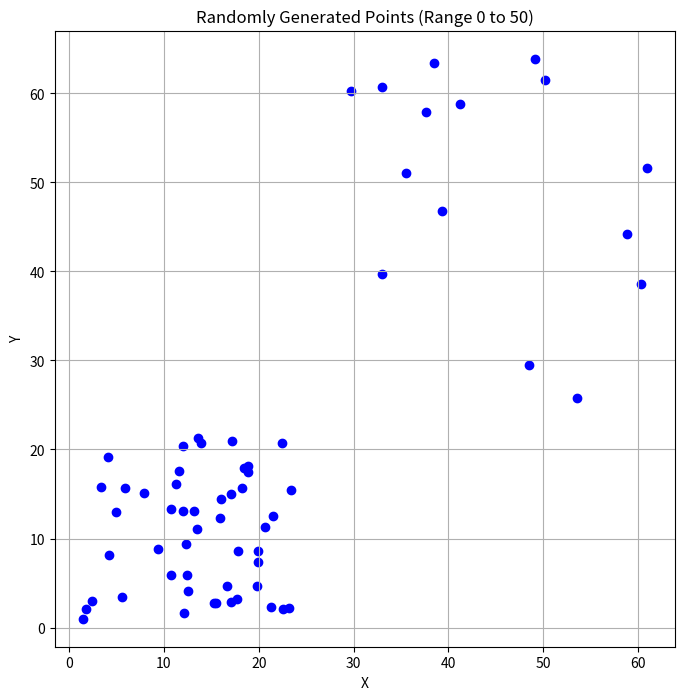

The script that saved this image:
import matplotlib.pyplot as plt
import random

GEN_POINT_NUMBER = 64
QT_NODE_CAPACITY = 4

# Simple coordinate object to represent points and vectors
class XY:
    def __init__(self, x: float, y: float):
        self.x = x
        self.y = y

 
# Axis-aligned bounding box with half dimension and center
class AABB:
    def __init__(self, center: XY, half_width: float, half_height: float):
        """
        Initialize an axis-aligned bounding box (AABB).
        
        :param center: The center point of the rectangle.
        :param width: The width of the rectangle.
        :param height: The height of the rectangle.
        """
        self.center = center
        self.half_width = half_width
        self.half_height = half_height

    def contains_point(self, point: XY) -> bool:
        """
        Check if a point is within the bounds of the rectangle

        :param point: The point to check.
        :return: True if the point is within the bounds, otherwise False.
        """
        x_valid = self.center.x - self.half_width <= point.x <= self.center.x + self.half_width
        y_valid = self.center.y - self.half_height <= point.y <= self.center.y + self.half_height

        return x_valid and y_valid

    def intersects_AABB(self, other: 'AABB') -> bool:
        """
        Check if this AABB intersects with another AABB. Two AABBs intersect
        if their projections on both axes overlap.

        :param other: The other AABB to check for intersection.
        :return: True if the AABBs intersect, otherwise False.
        """
        # Calculate the distance between centers
        dx = abs(other.center.x - self.center.x)
        dy = abs(other.center.y - self.center.y)

        # Check overlap on x-axis and y-axis
        overlap_x = dx <= (self.half_width + other.half_width)
        overlap_y = dy <= (self.half_height + other.half_height)

        # If both axes overlap, the rectangles intersect
        return overlap_x and overlap_y


# QuadTree class
# This class represents both one quad tree and the node where it is rooted.
class QuadTree:
    def __init__(self, boundary: AABB, capacity: int = QT_NODE_CAPACITY):
        # constant, how many elements can be stored in node
        self.qt_node_capacity = capacity

        # represent boundary of this quad tree
        self.boundary = boundary

        # XY points that this quadTree holds, len(points) <= self.qt_node_capacity
        self.points = []
        
        # Childs of this QuadTree Node, they are of type QuadTree
        self.north_west = None
        self.north_east = None
        self.south_west = None
        self.south_east = None
 
    
    def insert(self, point: XY) -> None:
        contains_point = self.boundary.contains_point(point)

        if not contains_point:
            #print(self.boundary.center.x, self.boundary.center.y, self.boundary.half_width, self.boundary.half_height, " not contains point: ", point.x, point.y)
            return

        # We hvaen't created children yet and can still put points inside a box
        if self.north_west is None and len(self.points) < self.qt_node_capacity:
            #print("Inserted", point.x, point.y, "into square: ", self.boundary.center.x, self.boundary.center.y)
            self.points.append(point)
        # if in point is in range, but we have too much inside current node
        else:
            if self.north_west is None:
                self.subdivide()

            self.north_west.insert(point)
            self.north_east.insert(point)
            self.south_west.insert(point)
            self.south_east.insert(point)
 
    def subdivide(self) -> None:
        """
        Create 4 children that fully divide this quad into four quads of equal area
        """
        q_width = self.boundary.half_width / 2
        q_height = self.boundary.half_height / 2

        # Create child AABBs
        self.north_west = QuadTree(
            AABB(XY(self.boundary.center.x - q_width, self.boundary.center.y - q_height), q_width, q_height)
        )
        self.north_east = QuadTree(
            AABB(XY(self.boundary.center.x + q_width, self.boundary.center.y - q_height), q_width, q_height)
        )
        self.south_west = QuadTree(
            AABB(XY(self.boundary.center.x - q_width, self.boundary.center.y + q_height), q_width, q_height)
        )
        self.south_east = QuadTree(
            AABB(XY(self.boundary.center.x + q_width, self.boundary.center.y + q_height), q_width, q_height)
        )

        #print(f"SUBDIVIDE_ID: {id}, parent: {self}")
        # Split all points of current quadtree to all of its children
        for point in self.points:

            self.north_west.insert(point)
            self.north_east.insert(point)
            self.south_west.insert(point)
            self.south_east.insert(point)
                
        # [redacted]
        self.points = []

    def query_range(self, box: AABB) -> list[XY]:
        """
        Find all points that appear within a box
        """
        # Using set will handle cases when point lies on AABB border. In list we would classify it as 2 different points
        points_in_range = []

        # if we ranges don't intersect we don't have a match and return empty list
        if not self.boundary.intersects_AABB(box):
            return points_in_range

        for point in self.points:
            if box.contains_point(point):
                points_in_range.append(point)

        # We don't have any child nodes, then return        
        if self.north_west is None:
            return points_in_range

        # add all points from children that are within range
        for child in [self.north_west, self.north_east, self.south_west, self.south_east]:
            for point in child.query_range(box):
                points_in_range.append(point)

        return points_in_range


def BuildQuadTree(boundary: AABB, node_capacity: int, points: list[XY]) -> QuadTree:
    qtree = QuadTree(boundary, capacity=node_capacity)

    for point in points:
        qtree.insert(point)

    return qtree


# Random points generator
def generate_random_points(num_points, range_min, range_max):
    return [XY(random.uniform(range_min, range_max), random.uniform(range_min, range_max)) for _ in range(num_points)]


def get_points(node: QuadTree, points):
    for p in node.points:
        #print(p.x, p.y)
        points.append(p)
    for child in [node.north_west, node.north_east, node.south_west, node.south_east]:
        if child:
            get_points(child, points)

def main():
    qtree = QuadTree(
        AABB(XY(32, 32), 32, 32)
    )

    # Generate 100 random points
    random_points_upper_right = generate_random_points(GEN_POINT_NUMBER - 15, 0, 24)
    random_points = generate_random_points(15, 25, 64)

    # Plot these points
    plt.figure(figsize=(8, 8))
    plt.title("Randomly Generated Points (Range 0 to 50)")
    plt.xlabel("X")
    plt.ylabel("Y")
    plt.grid(True)
    
    x_cord = []
    y_cord = []
    
    for point in random_points:
        qtree.insert(point)
        x_cord.append(point.x)
        y_cord.append(point.y)
    for point in random_points_upper_right:
        qtree.insert(point)
        x_cord.append(point.x)
        y_cord.append(point.y)

    q_range = AABB(XY(8, 8), 12, 8)
    result = qtree.query_range(q_range)

    print(f"Range - center: ({q_range.center.x}, {q_range.center.y}), HALF_WIDTH={q_range.half_width * 2}, HALF_WIDTH={q_range.half_height * 2}")
    for p in result:
        print(f"X: {p.x}, Y: {p.y}")

    print(len(result))
    pts = []

    get_points(qtree, pts)

    print(len(pts))


    plt.scatter(x_cord, y_cord, c='blue', marker='o')
    plt.show()


if __name__ == '__main__':
    main()

